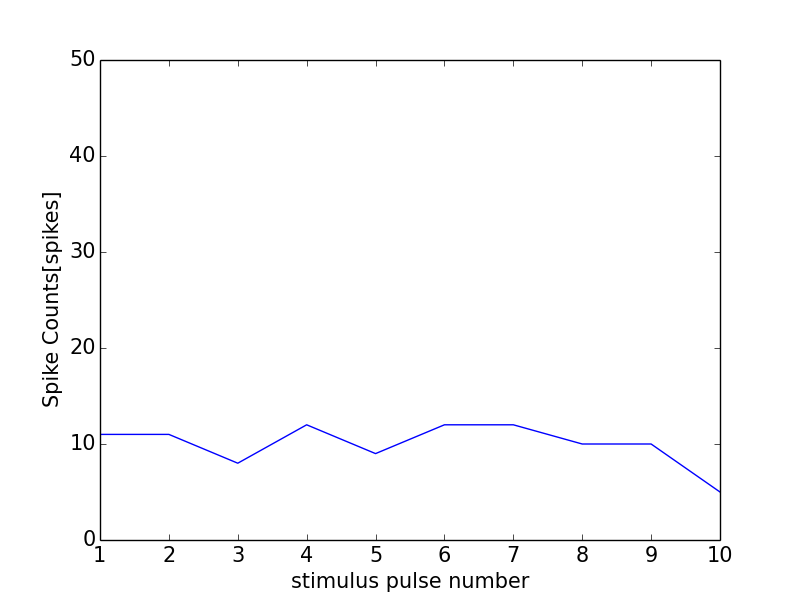

Data behind this chart, as committed beside it:
0, 0.0
0, 0
1, 11
2, 11
3, 8
4, 12
5, 9
6, 12
7, 12
8, 10
9, 10
10, 5
11, 0
